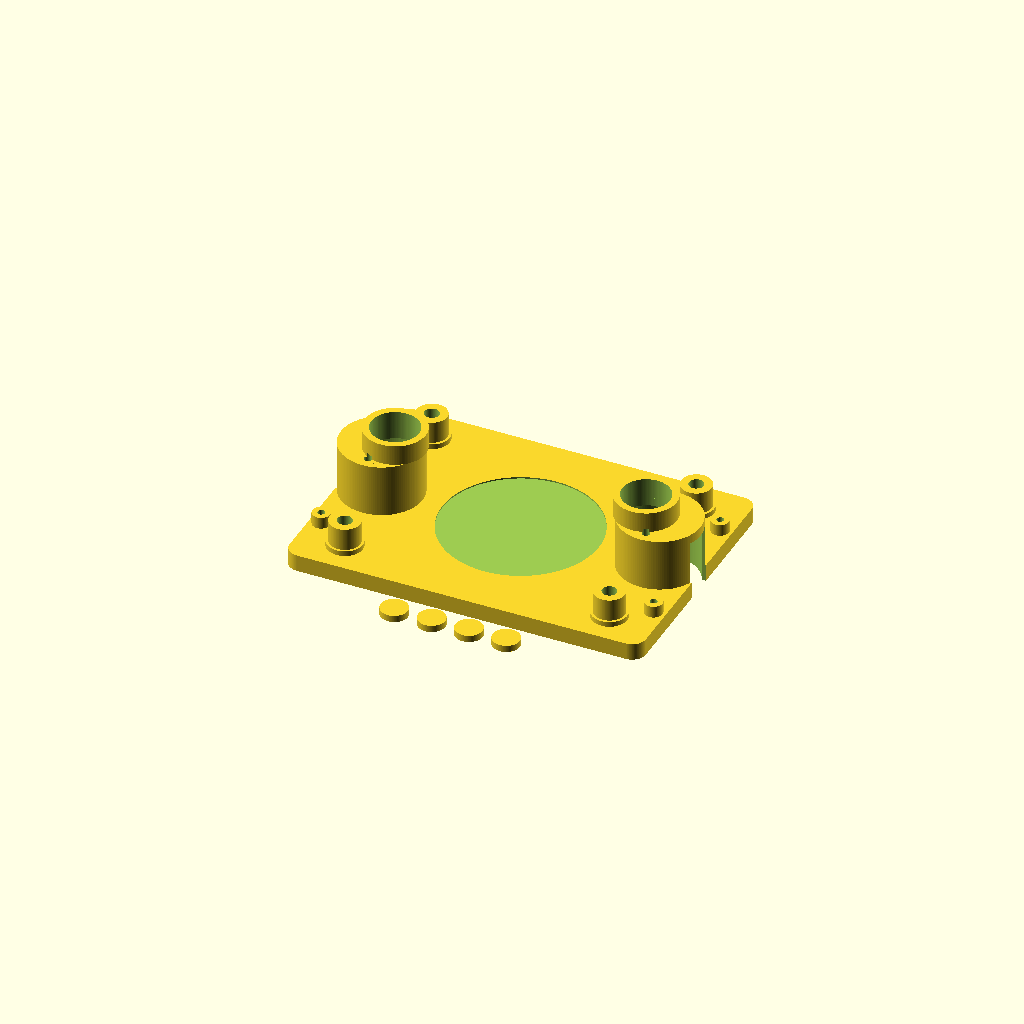
Cell 1: the model at its default parameters.
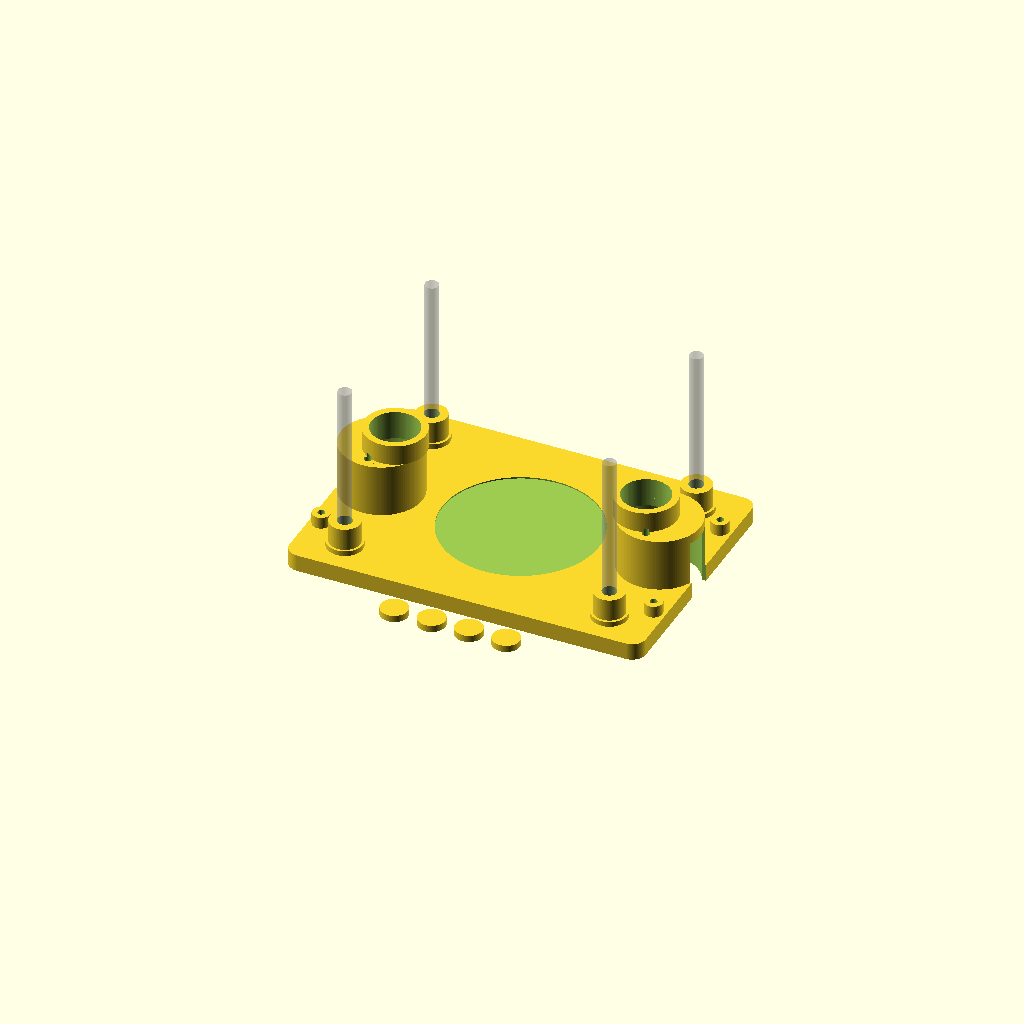
Cell 2: show_rod_reference = true (everything else at default).
All cells are drawn from one camera (rotation 55°, 0°, 25°, orthographic, colour scheme Cornfield), so only the parameter changes between them.
OpenSCAD source file CAD/V3/V2_01_motor_base_v16.scad:
// LIO V2.1 - Motor Base v16
// Actual 28BYJ-48 cylindrical motor towers - 90deg rotated motor orientation
// Units: mm
//
// DESIGN INTENT
// - Motor is pushed UP into each cylindrical tower from underneath.
// - Entire motor body, mounting ears/tabs and wire/connector region have clearance.
// - Motor mounting ears stop against the internal top mounting plane.
// - Two M3 mounting screw holes are in the tower roof, rotated 90 degrees.
// - Base deck is opened beneath each tower so the whole motor/tabs/wires can enter from below.
// - Shaft opening is coupler-sized; there is no constricted shaft-only hole.
// - Output shaft is OFFSET by 8 mm from the motor body center.
// - Shaft hole has a large open clamp/coupler clearance pocket above it.
// - Central Ø92 locating recess is retained.
// - Four 8 mm guide rods remain at X +/-78, Y +/-55.
//
// IMPORTANT 28BYJ-48 GEOMETRY USED
// body OD ~= 28
// mounting-hole spacing ~= 35
// mounting holes ~= 4.2
// shaft offset ~= 8 mm from body center
// mounting ears are on the shaft/front face

$fn = 128;
eps = 0.05;

// ---------- preview switches ----------
show_motor_reference = false;
show_coupler_reference = false;
show_rod_reference = false;
show_insert_reference = false;

// ---------- base ----------
base_w = 210;
base_d = 150;
deck_t = 10;
corner_r = 8;

// Central locating recess requested by user
center_recess_d = 92;
center_recess_depth = 0.8;

// ---------- guide rods ----------
rod_x = 78;
rod_y = 55;
rod_bore_d = 8.6;
rod_socket_od = 18;
rod_root_od = 21;
rod_socket_above = 16;
rod_total_engagement = 18;

// ---------- actual 28BYJ-48 geometry ----------
motor_body_d = 28;
motor_body_clearance_d = 30.5;  // loose FDM pass-through
motor_h = 19.5;
motor_ear_spacing = 35;
motor_mount_hole_d = 4.5;      // screw clearance through tower roof
motor_shaft_d = 5;
motor_shaft_offset = 8;        // shaft is offset from body center; v13 rotates motor 90deg so offset is along X

// ---------- motor tower geometry ----------
// Lead screw/shaft axes moved outward enough that tower OD clears Ø92 recess.
shaft_x = 74;
shaft_y = 0;

// V13: motors are rotated 90 degrees relative to v12.
// Shaft axes stay at X +/-74, Y 0.
// Motor bodies are offset OUTWARD by 8 mm in X.
left_body_x  = -shaft_x - motor_shaft_offset;
right_body_x =  shaft_x + motor_shaft_offset;
motor_body_y = 0;

// Cylindrical tower is centered on MOTOR BODY, not shaft.
motor_tower_od = 48;
motor_tower_id = 43.5;         // clears body + metal ears/tabs envelope locally
motor_tower_h = 31;
motor_roof_t = 6;

// Bottom loading mouth: extra generous opening for tabs and wires.
// This is cut from underside up to the internal mounting plane.
bottom_entry_d = 45;

// Ear relief pockets inside tower so the 35 mm tabs can pass upward.
ear_relief_w = 43;
ear_relief_d = 12;

// Shaft/coupler clamp clearance.
// User requested NO shaft-sized restriction: the roof opening itself is coupler-sized.
shaft_hole_d = 28;             // full coupler/clamp access through roof
clamp_clearance_d = 28;
clamp_clearance_h = 12;
clamp_wall_od = 36;

// M3 heat insert pockets in roof around mounting screw positions.
// Inserts are optional; the screw holes remain usable as through holes.
insert_bore_d = 4.15;
insert_depth = 5.2;
insert_boss_od = 10.5;

// ---------- frame mounting ----------
frame_x = 98;
frame_y = 42;
frame_boss_od = 10.5;
frame_insert_d = 4.15;
frame_insert_depth = 5.5;

// ---------- detachable feet ----------
// Feet are NOT fused to the base. They are laid out beside the base as
// separate printable pieces so the base itself has one uninterrupted flat
// underside. Glue them on after printing if desired.
foot_d = 16;
foot_h = 4;
// All four feet are placed in ONE ROW directly in front of the base.
// Front is negative Y. Keeping them within the base width prevents the
// combined multi-body STL from exceeding the Ender-3 V3 SE bed width.
foot_layout_gap = 6;
foot_row_spacing = 6;
foot_row_y = -(base_d/2 + foot_d/2 + foot_layout_gap);
foot_row_x = [-33, -11, 11, 33];
show_detachable_feet = true;

// ---------- diagnostics ----------
function dist2d(x1,y1,x2,y2) = sqrt((x1-x2)*(x1-x2)+(y1-y2)*(y1-y2));

// Tower center to optical center after 90deg rotation / outward offset.
tower_center_dist = shaft_x + motor_shaft_offset;
recess_r = center_recess_d/2;
tower_r = motor_tower_od/2;

echo("LIO V2.1 MOTOR BASE v16");
echo("shaft axes X", [-shaft_x, shaft_x]);
echo("shaft axis Y", shaft_y);
echo("left/right motor body X", [left_body_x,right_body_x]);
echo("motor body Y", motor_body_y);
echo("tower center distance from optical center", tower_center_dist);
echo("recess-to-tower radial clearance", tower_center_dist - recess_r - tower_r);
echo("motor tower ID", motor_tower_id);
echo("bottom entry diameter", bottom_entry_d);

assert(tower_center_dist > recess_r + tower_r,
       "Motor tower overlaps central Ø92 recess. Increase shaft_x or reduce tower OD.");

// ============================================================
// HELPERS
// ============================================================

module rounded_plate(w,d,h,r) {
    linear_extrude(height=h)
        offset(r=r)
            square([w-2*r,d-2*r], center=true);
}

module cyl_at(x,y,z,d,h) {
    translate([x,y,z]) cylinder(d=d,h=h);
}

// ============================================================
// GUIDE ROD SOCKET
// ============================================================

module rod_socket(x,y) {
    difference() {
        union() {
            cyl_at(x,y,deck_t-eps,rod_root_od,3.0);
            cyl_at(x,y,deck_t+2.0,rod_socket_od,rod_socket_above-2.0);
        }
        // Bore reaches into deck for total engagement.
        cyl_at(x,y,deck_t + rod_socket_above - rod_total_engagement,
               rod_bore_d, rod_total_engagement + 2);
    }
}

// ============================================================
// MOTOR TOWER
// ============================================================

module motor_tower(sign=1) {
    // Lead screw / motor output shaft datum.
    sx = sign * shaft_x;
    sy = shaft_y;

    // V13: motor is rotated 90 degrees from v12.
    // The round gearbox body is offset OUTWARD from the shaft by 8 mm.
    bx = sx + sign * motor_shaft_offset;
    by = 0;

    // The 35 mm mounting-ear line is now along Y (90deg rotation).
    earx  = bx;
    ear1y = by - motor_ear_spacing/2;
    ear2y = by + motor_ear_spacing/2;

    difference() {
        union() {
            // Cylindrical protective tower centered on the actual motor BODY.
            cyl_at(bx,by,deck_t-eps,motor_tower_od,motor_tower_h+eps);

            // Reinforced roof material around the two motor mounting screws.
            cyl_at(earx,ear1y,deck_t+motor_tower_h-motor_roof_t,
                   insert_boss_od,motor_roof_t);
            cyl_at(earx,ear2y,deck_t+motor_tower_h-motor_roof_t,
                   insert_boss_od,motor_roof_t);

            // Coupler/clamp collar centered on the OFFSET shaft axis.
            cyl_at(sx,sy,deck_t+motor_tower_h-eps,
                   clamp_wall_od,clamp_clearance_h+eps);
        }

        // A) TRUE BASE-PLATE MOTOR ENTRY HOLE.
        // This removes the base deck below the cylindrical tower so the
        // motor is pushed upward from below rather than hitting the deck.
        cyl_at(bx,by,-1,bottom_entry_d,
               deck_t + motor_tower_h - motor_roof_t + 2);

        // B) 90-degree rotated ear/tab entry relief.
        // Ear line is along Y, so the relief is narrow in X and long in Y.
        translate([bx,by,(deck_t + motor_tower_h - motor_roof_t)/2 - 0.5])
            cube([ear_relief_d, ear_relief_w,
                  deck_t + motor_tower_h - motor_roof_t + 2], center=true);

        // C) Wire/connector loading relief.
        // With the motor rotated 90deg, give the connector/wires a side
        // passage toward the OUTSIDE of the base (+/-X).
        translate([bx + sign*20, by,
                   (deck_t + motor_tower_h - motor_roof_t)/2 - 0.5])
            cube([28,18,
                  deck_t + motor_tower_h - motor_roof_t + 2], center=true);

        // D) Two motor mounting screw holes through the roof.
        cyl_at(earx,ear1y,deck_t+motor_tower_h-motor_roof_t-1,
               motor_mount_hole_d,motor_roof_t+3);
        cyl_at(earx,ear2y,deck_t+motor_tower_h-motor_roof_t-1,
               motor_mount_hole_d,motor_roof_t+3);

        // E) Heat-insert pockets from the top of the roof.
        cyl_at(earx,ear1y,
               deck_t+motor_tower_h-insert_depth,
               insert_bore_d,insert_depth+1);
        cyl_at(earx,ear2y,
               deck_t+motor_tower_h-insert_depth,
               insert_bore_d,insert_depth+1);

        // F) FULL COUPLER-SIZED SHAFT OPENING THROUGH THE ROOF.
        // Deliberately no 5-8 mm shaft bottleneck. The entire Ø28 opening
        // is available for the clamp/coupler and its grub-screw access.
        cyl_at(sx,sy,deck_t+motor_tower_h-motor_roof_t-1,
               shaft_hole_d,motor_roof_t+3);

        // G) Continue the same clamp/coupler opening through the collar.
        cyl_at(sx,sy,deck_t+motor_tower_h-eps,
               clamp_clearance_d,clamp_clearance_h+2);
    }

    if (show_motor_reference) {
        color([0.7,0.7,0.75,0.35]) {
            cyl_at(bx,by,
                   deck_t+motor_tower_h-motor_roof_t-motor_h,
                   motor_body_d,motor_h);

            // Rotated ear plate reference: long direction is Y.
            translate([bx,by,
                       deck_t+motor_tower_h-motor_roof_t-0.8])
                cube([8,43,1.6],center=true);
        }
        color([0.95,0.65,0.2,0.7])
            cyl_at(sx,sy,
                   deck_t+motor_tower_h-motor_roof_t,
                   motor_shaft_d,12);
    }

    if (show_coupler_reference) {
        color([0.65,0.65,0.7,0.35])
            cyl_at(sx,sy,deck_t+motor_tower_h+1,20,25);
    }

    if (show_insert_reference) {
        color([0.9,0.55,0.05,0.55]) {
            cyl_at(earx,ear1y,deck_t+motor_tower_h-insert_depth,
                   insert_bore_d,insert_depth);
            cyl_at(earx,ear2y,deck_t+motor_tower_h-insert_depth,
                   insert_bore_d,insert_depth);
        }
    }
}

// ============================================================
// FRAME MOUNT BOSSES
// ============================================================

module frame_mount(x,y) {
    difference() {
        cyl_at(x,y,deck_t-eps,frame_boss_od,7);
        cyl_at(x,y,deck_t+7-frame_insert_depth,
               frame_insert_d,frame_insert_depth+1);
    }
}


// ============================================================
// DETACHABLE FEET - PRINTED BESIDE BASE
// ============================================================

module detachable_foot() {
    // Deliberately simple glue-on puck. Flat on both faces, support-free.
    cylinder(d=foot_d, h=foot_h);
}

module detachable_feet_layout() {
    if (show_detachable_feet) {
        // Four feet in a single row at the FRONT (negative Y) of the base.
        // All centers remain well inside the 210 mm base width, so the feet
        // add only ~22 mm to depth rather than expanding both X and Y bounds.
        // They remain separate solids for gluing on after printing.
        for (x=foot_row_x)
            translate([x,foot_row_y,0]) detachable_foot();
    }
}

// ============================================================
// COMPLETE BASE
// ============================================================

module lio_motor_base_v16() {
    difference() {
        union() {
            // Main base only. No geometry protrudes below Z=0, so the entire
            // underside can sit directly on the printer bed.
            rounded_plate(base_w,base_d,deck_t,corner_r);
        }

        // Central shallow locating recess remains.
        cyl_at(0,0,deck_t-center_recess_depth,
               center_recess_d,center_recess_depth+1);

        // CRITICAL v14 FIX: actual motor-loading openings through the BASE DECK.
        // In v13 these cuts existed only inside motor_tower(), so OpenSCAD
        // subtracted them from the tower geometry but NOT from the separate
        // base plate. These global cuts remove the deck itself.
        //
        // Each opening is centered on the MOTOR BODY, not the offset shaft.
        // The circular opening plus the front/back ear slot allows the complete
        // 28BYJ body + mounting tabs to be pushed upward from below.
        for (sign=[-1,1]) {
            sx = sign * shaft_x;
            bx = sx + sign * motor_shaft_offset;
            by = motor_body_y;

            // Main motor-body opening through entire deck.
            cyl_at(bx,by,-1,bottom_entry_d,deck_t+2);

            // 90-degree-rotated mounting-ear clearance through deck.
            // Ear line runs along Y.
            translate([bx,by,deck_t/2])
                cube([ear_relief_d,ear_relief_w,deck_t+2],center=true);

            // Outward wire/connector loading notch through deck.
            translate([bx + sign*20,by,deck_t/2])
                cube([28,18,deck_t+2],center=true);
        }
    }

    // Four guide rod sockets.
    for (x=[-rod_x,rod_x])
        for (y=[-rod_y,rod_y])
            rod_socket(x,y);

    // Two complete motor towers.
    motor_tower(-1);
    motor_tower(1);

    // Four explicit chassis/frame mounts.
    for (x=[-frame_x,frame_x])
        for (y=[-frame_y,frame_y])
            frame_mount(x,y);

    if (show_rod_reference) {
        color([0.65,0.65,0.68,0.3])
            for (x=[-rod_x,rod_x])
                for (y=[-rod_y,rod_y])
                    cyl_at(x,y,deck_t,8,100);
    }
}

lio_motor_base_v16();
detachable_feet_layout();
Customizer parameters (derived from the source; name, type, default, range or options):
eps: number, default 0.05
show_motor_reference: bool, default false
show_coupler_reference: bool, default false
show_rod_reference: bool, default false
show_insert_reference: bool, default false
base_w: number, default 210
base_d: number, default 150
deck_t: number, default 10
corner_r: number, default 8
center_recess_d: number, default 92
center_recess_depth: number, default 0.8
rod_x: number, default 78
rod_y: number, default 55
rod_bore_d: number, default 8.6
rod_socket_od: number, default 18
rod_root_od: number, default 21
rod_socket_above: number, default 16
rod_total_engagement: number, default 18
motor_body_d: number, default 28
motor_body_clearance_d: number, default 30.5
motor_h: number, default 19.5
motor_ear_spacing: number, default 35
motor_mount_hole_d: number, default 4.5
motor_shaft_d: number, default 5
motor_shaft_offset: number, default 8
shaft_x: number, default 74
shaft_y: number, default 0
motor_body_y: number, default 0
motor_tower_od: number, default 48
motor_tower_id: number, default 43.5
motor_tower_h: number, default 31
motor_roof_t: number, default 6
bottom_entry_d: number, default 45
ear_relief_w: number, default 43
ear_relief_d: number, default 12
shaft_hole_d: number, default 28
clamp_clearance_d: number, default 28
clamp_clearance_h: number, default 12
clamp_wall_od: number, default 36
insert_bore_d: number, default 4.15
insert_depth: number, default 5.2
insert_boss_od: number, default 10.5
frame_x: number, default 98
frame_y: number, default 42
frame_boss_od: number, default 10.5
frame_insert_d: number, default 4.15
frame_insert_depth: number, default 5.5
foot_d: number, default 16
foot_h: number, default 4
foot_layout_gap: number, default 6
foot_row_spacing: number, default 6
foot_row_x: vector, default [-33, -11, 11, 33]
show_detachable_feet: bool, default true
